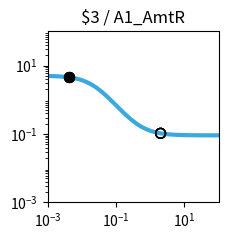

This figure's Python source: (Note: this script raises an exception after producing the figure.)
import matplotlib.pyplot as plt
import matplotlib.ticker as ticker
import numpy as np

fig, ax = plt.subplots(figsize=(2.5,2.5))

plt.xlim(1.000000e-03, 1.000000e+02)
plt.ylim(1.000000e-03, 1.000000e+02)

x = np.array([1.000000e-03,1.122018e-03,1.258925e-03,1.412538e-03,1.584893e-03,1.778279e-03,1.995262e-03,2.238721e-03,2.511886e-03,2.818383e-03,3.162278e-03,3.548134e-03,3.981072e-03,4.466836e-03,5.011872e-03,5.623413e-03,6.309573e-03,7.079458e-03,7.943282e-03,8.912509e-03,1.000000e-02,1.122018e-02,1.258925e-02,1.412538e-02,1.584893e-02,1.778279e-02,1.995262e-02,2.238721e-02,2.511886e-02,2.818383e-02,3.162278e-02,3.548134e-02,3.981072e-02,4.466836e-02,5.011872e-02,5.623413e-02,6.309573e-02,7.079458e-02,7.943282e-02,8.912509e-02,1.000000e-01,1.122018e-01,1.258925e-01,1.412538e-01,1.584893e-01,1.778279e-01,1.995262e-01,2.238721e-01,2.511886e-01,2.818383e-01,3.162278e-01,3.548134e-01,3.981072e-01,4.466836e-01,5.011872e-01,5.623413e-01,6.309573e-01,7.079458e-01,7.943282e-01,8.912509e-01,1.000000e+00,1.122018e+00,1.258925e+00,1.412538e+00,1.584893e+00,1.778279e+00,1.995262e+00,2.238721e+00,2.511886e+00,2.818383e+00,3.162278e+00,3.548134e+00,3.981072e+00,4.466836e+00,5.011872e+00,5.623413e+00,6.309573e+00,7.079458e+00,7.943282e+00,8.912509e+00,1.000000e+01,1.122018e+01,1.258925e+01,1.412538e+01,1.584893e+01,1.778279e+01,1.995262e+01,2.238721e+01,2.511886e+01,2.818383e+01,3.162278e+01,3.548134e+01,3.981072e+01,4.466836e+01,5.011872e+01,5.623413e+01,6.309573e+01,7.079458e+01,7.943282e+01,8.912509e+01,1.000000e+02,])
y = np.array([4.950744e+00,4.937165e+00,4.921475e+00,4.903362e+00,4.882475e+00,4.858420e+00,4.830758e+00,4.799000e+00,4.762613e+00,4.721013e+00,4.673573e+00,4.619631e+00,4.558498e+00,4.489471e+00,4.411861e+00,4.325011e+00,4.228334e+00,4.121352e+00,4.003734e+00,3.875348e+00,3.736297e+00,3.586967e+00,3.428047e+00,3.260549e+00,3.085801e+00,2.905414e+00,2.721238e+00,2.535288e+00,2.349657e+00,2.166423e+00,1.987560e+00,1.814851e+00,1.649827e+00,1.493722e+00,1.347449e+00,1.211603e+00,1.086481e+00,9.721111e-01,8.682949e-01,7.746531e-01,6.906692e-01,6.157319e-01,5.491718e-01,4.902918e-01,4.383927e-01,3.927915e-01,3.528354e-01,3.179107e-01,2.874491e-01,2.609295e-01,2.378791e-01,2.178724e-01,2.005286e-01,1.855093e-01,1.725148e-01,1.612811e-01,1.515762e-01,1.431971e-01,1.359664e-01,1.297294e-01,1.243516e-01,1.197161e-01,1.157217e-01,1.122805e-01,1.093165e-01,1.067641e-01,1.045663e-01,1.026742e-01,1.010455e-01,9.964361e-02,9.843706e-02,9.739872e-02,9.650518e-02,9.573630e-02,9.507471e-02,9.450548e-02,9.401571e-02,9.359434e-02,9.323182e-02,9.291993e-02,9.265162e-02,9.242079e-02,9.222222e-02,9.205139e-02,9.190443e-02,9.177801e-02,9.166926e-02,9.157571e-02,9.149524e-02,9.142601e-02,9.136646e-02,9.131523e-02,9.127116e-02,9.123326e-02,9.120065e-02,9.117260e-02,9.114847e-02,9.112772e-02,9.110986e-02,9.109450e-02,9.108129e-02,])
c = "#3ba9e0"

hi_x = np.array([4.200000e-03,4.200000e-03,4.200000e-03,4.200000e-03,])
hi_y = np.array([4.527426e+00,4.527426e+00,4.527426e+00,4.527426e+00,])
lo_x = np.array([2.008200e+00,2.008200e+00,2.008200e+00,2.008200e+00,])
lo_y = np.array([1.044524e-01,1.044524e-01,1.044524e-01,1.044524e-01,])

plt.loglog(x,y,lw=3,color=c)
plt.scatter(hi_x,hi_y,marker='o',s=50,color='black',zorder=10)
plt.scatter(lo_x,lo_y,marker='o',s=50,edgecolors='black',color='none',zorder=10)

plt.title("$3 / A1_AmtR")

ax.xaxis.set_major_locator(ticker.LogLocator(numticks=3))
ax.yaxis.set_major_locator(ticker.LogLocator(numticks=3))

ax.set_aspect('equal')
plt.tight_layout()

plt.savefig("/content/output/0xF4/response_plot_$3_A1_AmtR.png", bbox_inches='tight')
